3-way image classification set "dataset_balanced" from GitHub (TakanashaTaryu/Osteosarcoma-Histopathology-Classification); label vocabulary: non-tumor, non-viable tumor, viable tumor.

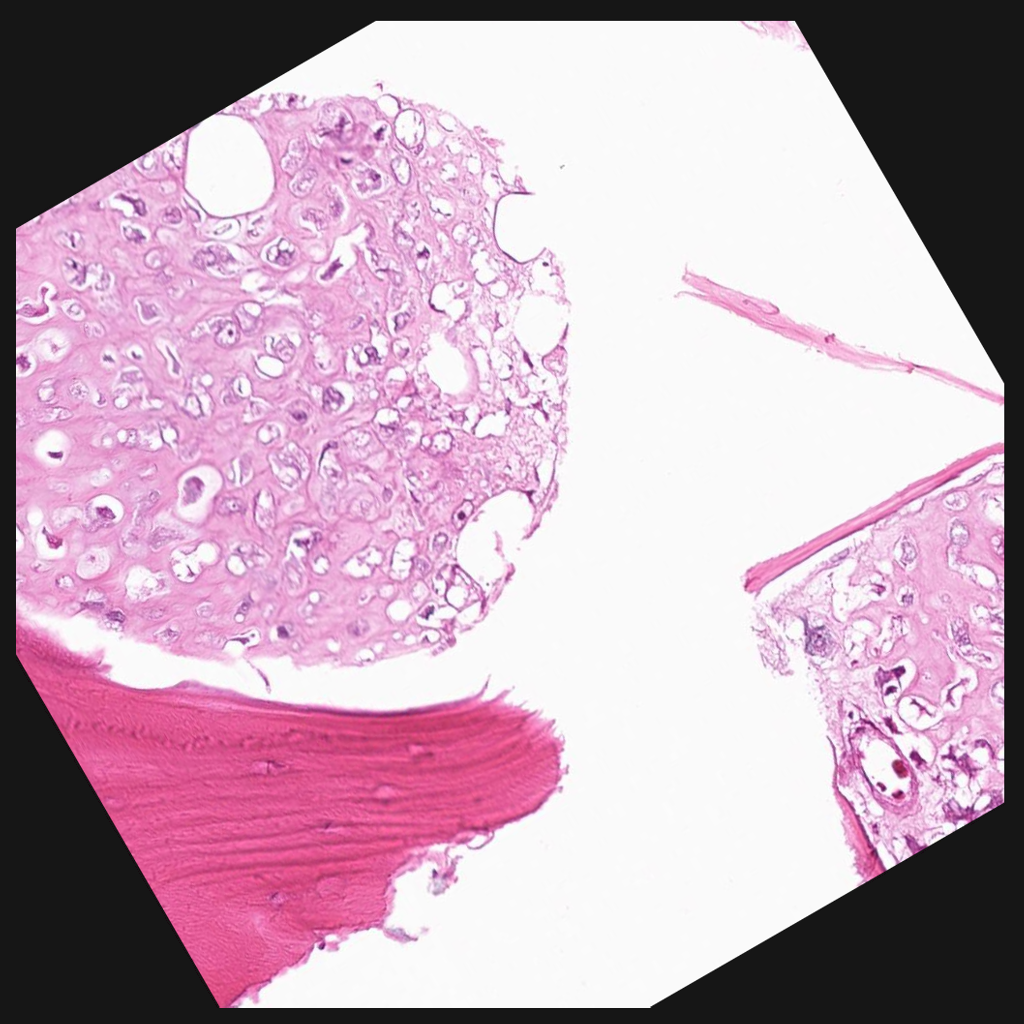
Label: viable tumor

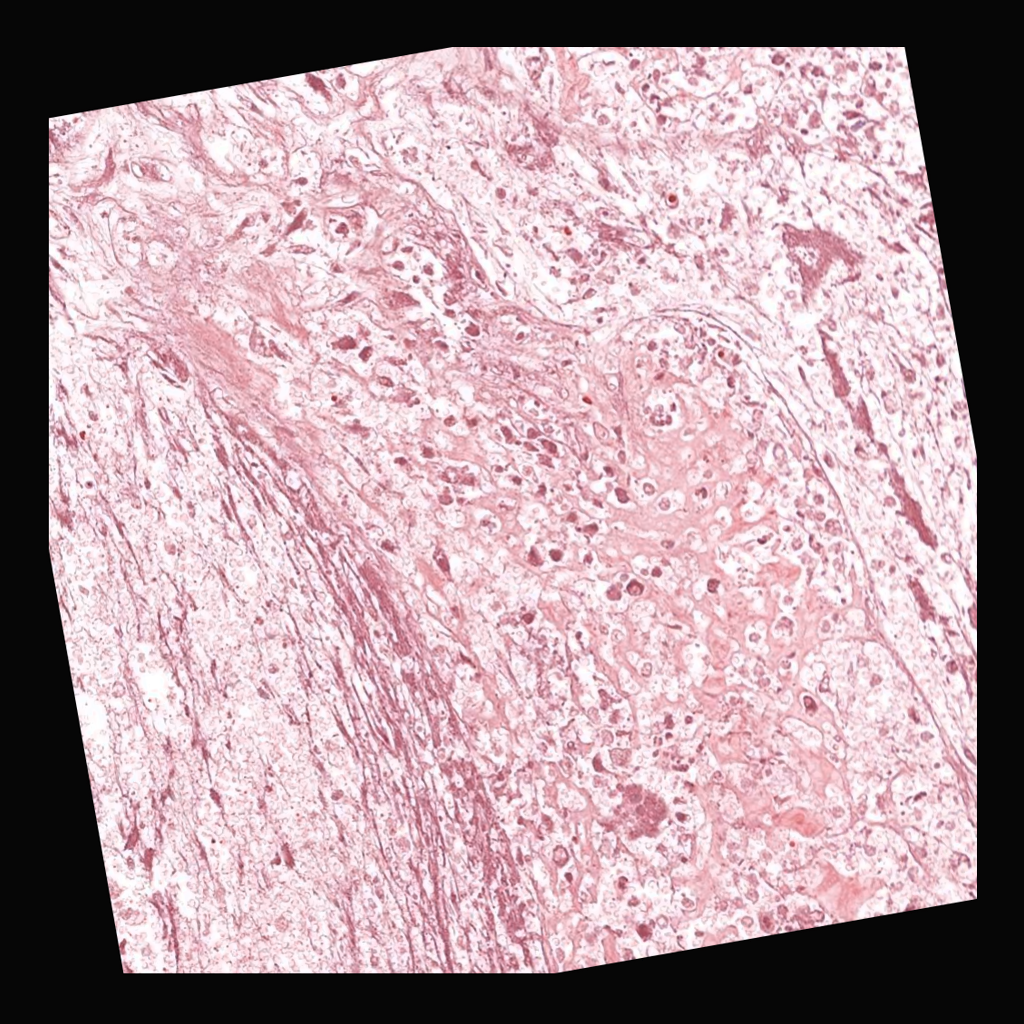
Label: non-viable tumor

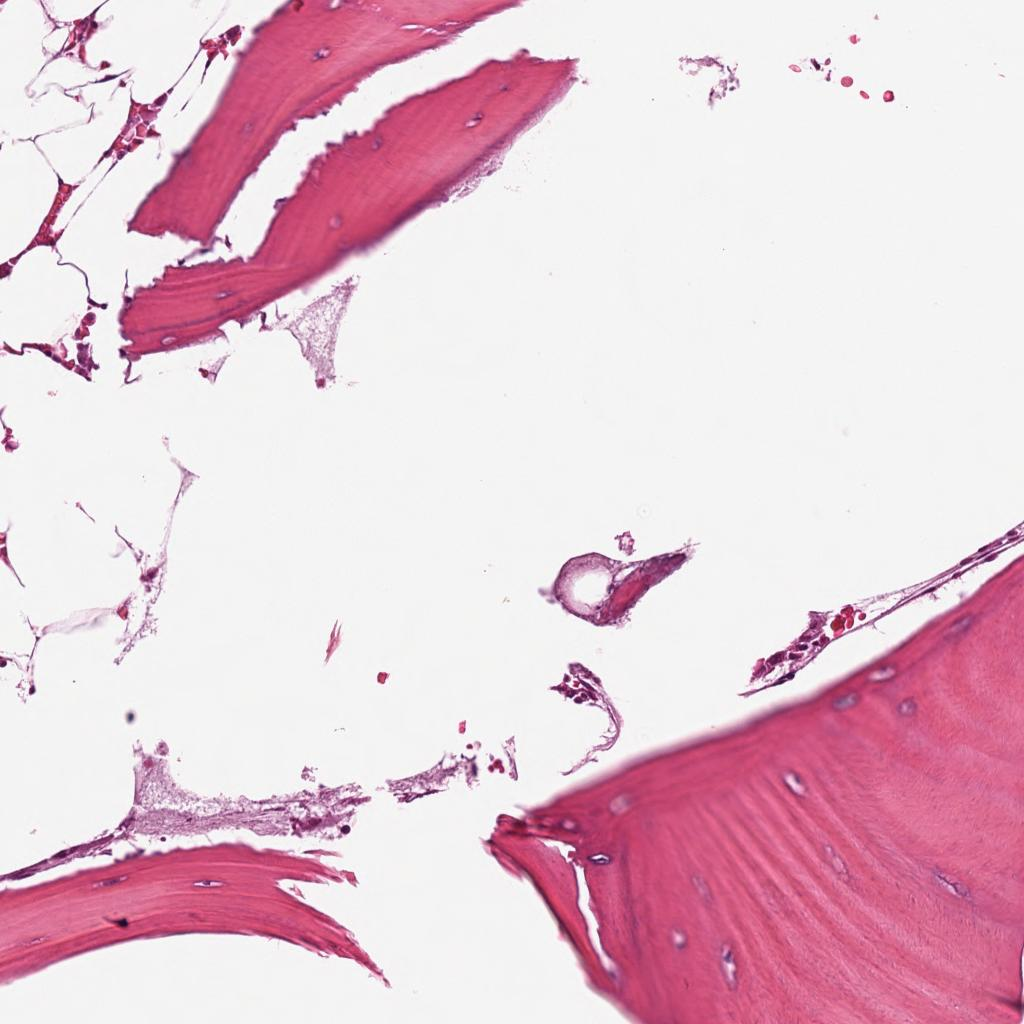
Label: non-tumor

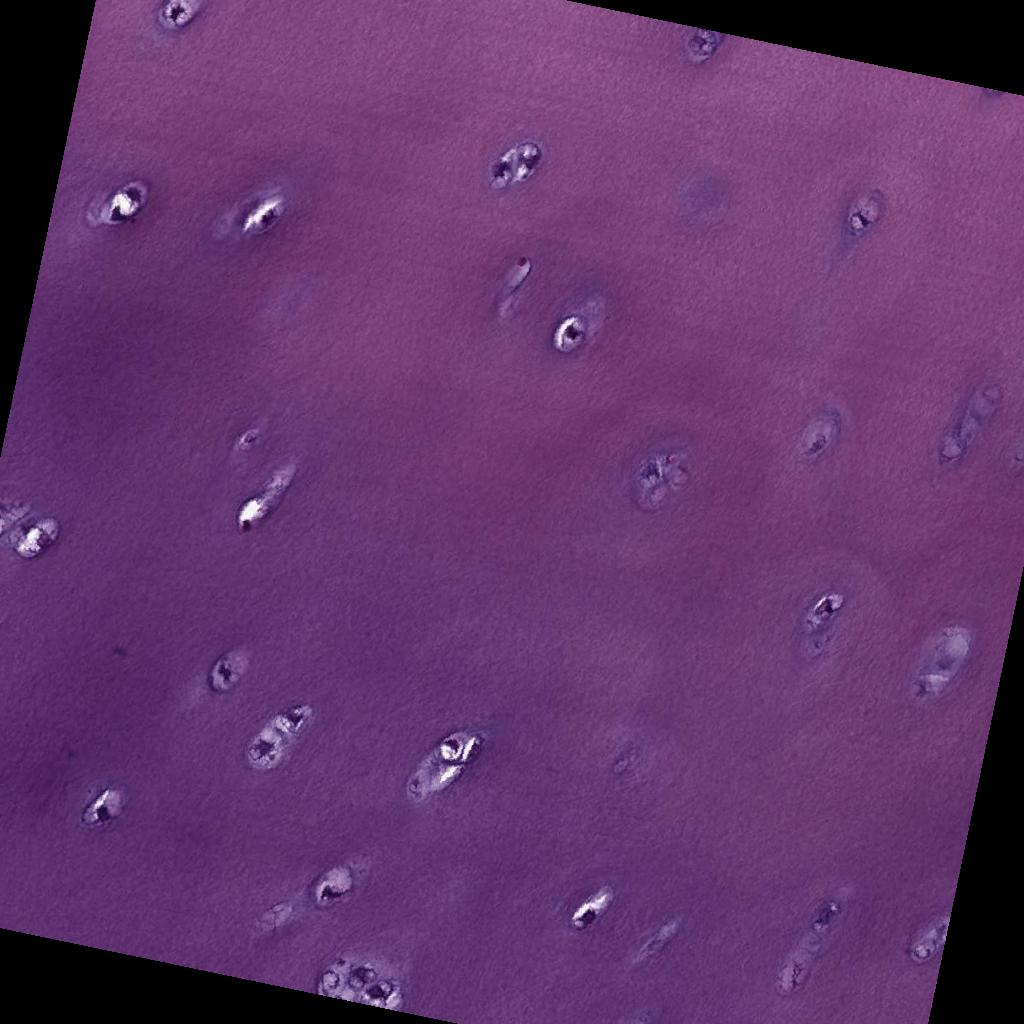
Label: non-tumor

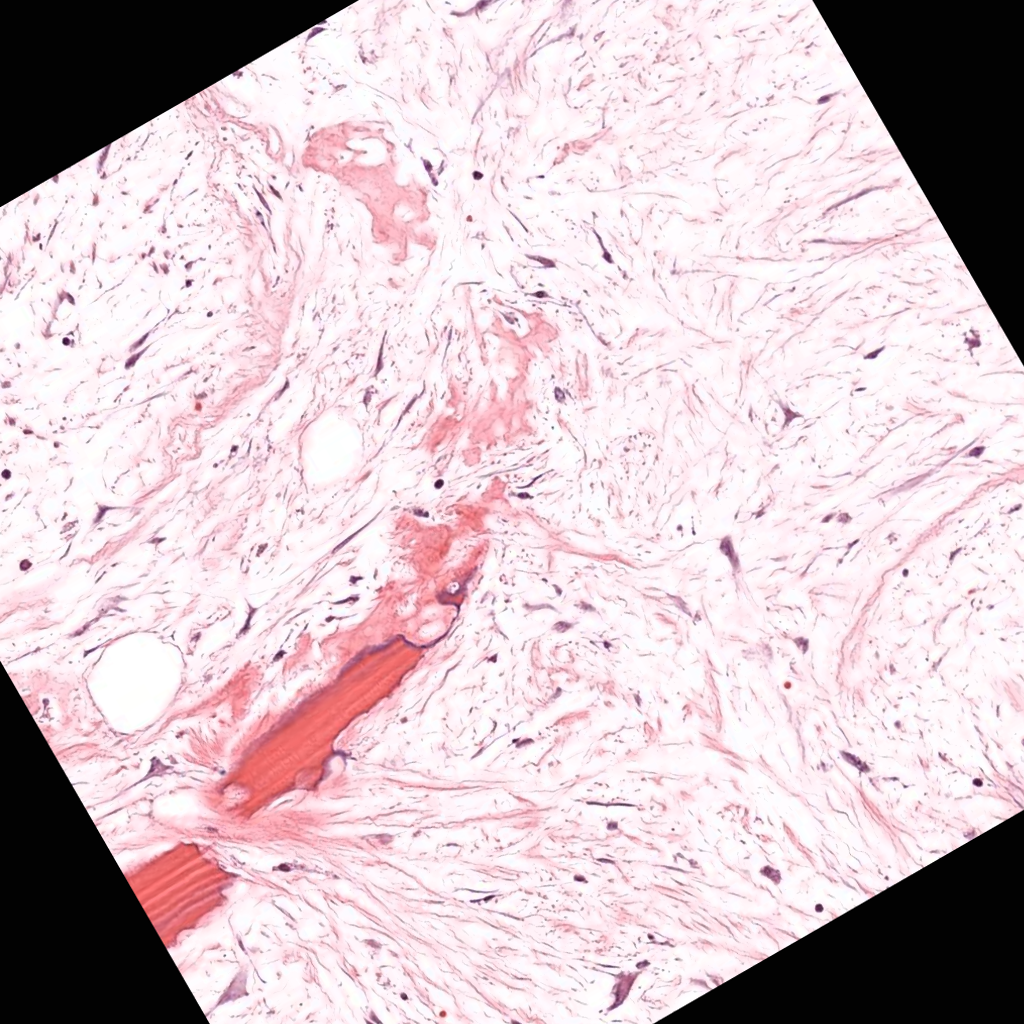
Label: non-viable tumor

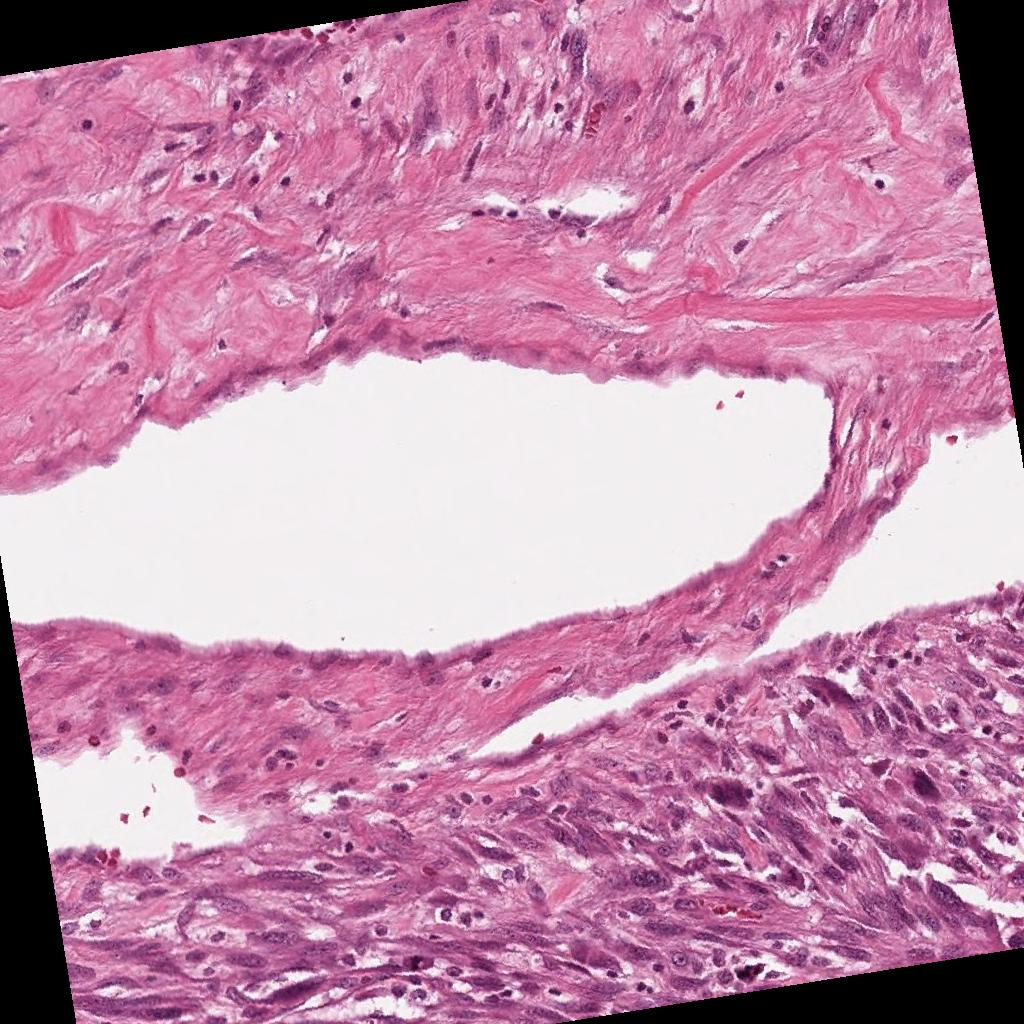
Label: viable tumor
